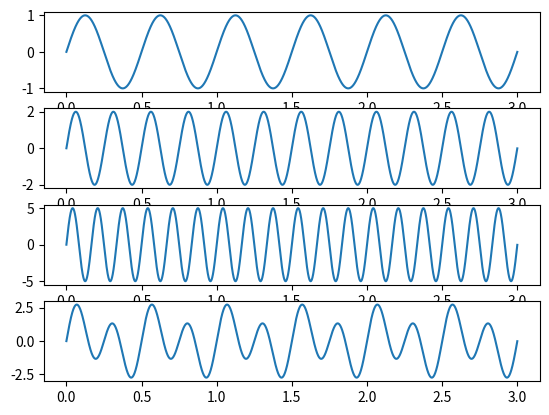

Write Python code to recreate this figure.
#%%
import numpy as np
import matplotlib.pyplot as plt

# Fórmula >>> y(t) = Asin(2PI * f * t + PHI)
Fs = 8000;    # Amostragem
dt = 1/Fs;    # seconds per sample
Time = 3;     # seconds
timeVector = np.linspace(0, Time, int(Fs*Time), endpoint=False)

def createWave(A, F, T):
    y = A * np.sin(2 * np.pi * F * timeVector)
    return y

a = createWave(1,2,timeVector)
b = createWave(2,4,timeVector)
c = createWave(5,6,timeVector)
d = np.add(a,b)

plt.subplot(4,1,1)
plt.plot(timeVector,a)
plt.subplot(4,1,2)
plt.plot(timeVector,b)
plt.subplot(4,1,3)
plt.plot(timeVector,c)
plt.subplot(4,1,4)
plt.plot(timeVector,d)

plt.show()

